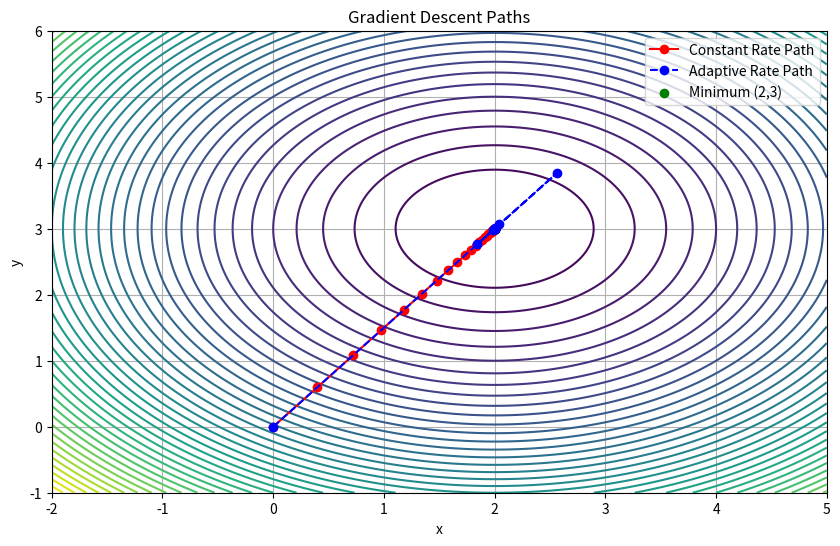

Python code for this plot:
from numpy import array as arr, linalg as la, dot
import numpy as np
import matplotlib.pyplot as plt

def evaluate_function(coord1, coord2):
    return (coord1 - 2)**2 + (coord2 - 3)**2

def compute_grad(coord1, coord2, dim=2):
    return arr([(2 * coord1 - 4) if i == 0 else (2 * coord2 - 6) for i in range(dim)])

def gradient_estimate(coord1, coord2, small_step=1e-5):
    func = evaluate_function
    grad_x = (func(coord1 + small_step, coord2) - func(coord1 - small_step, coord2)) / (2 * small_step)
    grad_y = (func(coord1, coord2 + small_step) - func(coord1, coord2 - small_step)) / (2 * small_step)
    return arr([grad_x, grad_y])

def descent_mechanism(grad_func, init_pos, rate=0.1, eps=1e-5, max_steps=10000):
    path = [init_pos]
    change = 1
    pos = init_pos
    iteration = 0
    while iteration < max_steps and change > eps:
        gradient = grad_func(pos[0], pos[1])
        next_position = pos - rate * gradient
        change = la.norm(next_position - pos)
        pos = next_position
        path.append(pos)
        iteration += 1
    return pos, arr(path)

def find_optimal_step(pos, grad_func, decrease_factor=0.8, alpha=0.3, iterations=50):
    step = 1
    iteration = 0
    while iteration < iterations:
        grad = grad_func(pos[0], pos[1])
        new_position = pos - step * grad
        if evaluate_function(*new_position) < evaluate_function(*pos) - alpha * step * dot(grad, grad):
            break
        step *= decrease_factor
        iteration += 1
    return step

initial = arr([0.0, 0.0])

result, trajectory = descent_mechanism(compute_grad, initial, rate=0.1)
print("Computed position with constant rate:", result)

adaptive_trajectory = [initial]
current = initial
while True:
    gradient_here = compute_grad(current[0], current[1])
    optimal_rate = find_optimal_step(current, compute_grad)
    new_current = current - optimal_rate * gradient_here
    adaptive_trajectory.append(new_current)
    if la.norm(new_current - current) < 1e-5:
        break
    current = new_current

print("Computed position with adaptive rate:", current)

plt.figure(figsize=(10, 6))
X, Y = np.meshgrid(np.linspace(-2, 5, 400), np.linspace(-1, 6, 400))
Z = evaluate_function(X, Y)
plt.contour(X, Y, Z, levels=50)
plt.plot(*zip(*trajectory), marker='o', color='red', label='Constant Rate Path')
plt.plot(*zip(*adaptive_trajectory), marker='o', color='blue', linestyle='dashed', label='Adaptive Rate Path')
plt.scatter([2], [3], color='green', label='Minimum (2,3)')
plt.legend()
plt.title('Gradient Descent Paths')
plt.xlabel('x')
plt.ylabel('y')
plt.grid(True)
plt.show()
